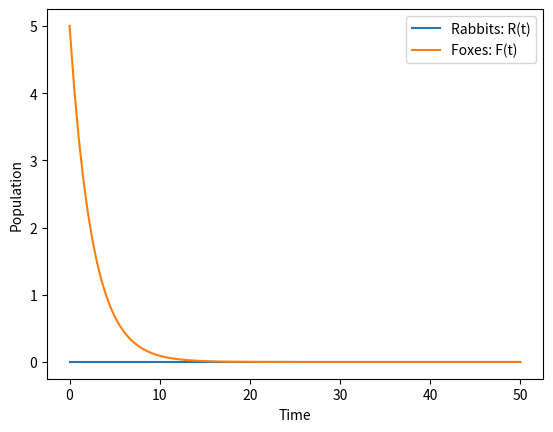

This chart was generated by the following Python code:
# -*- coding: utf-8 -*-
"""
Created on Wed Nov 13 16:05:37 2024

[redacted]
"""

import numpy as np
import matplotlib.pyplot as plt
from scipy.integrate import odeint

alpha = 1.5
beta = 0.5
gamma = 0.4
delta = 0.8


def deriv(x,t):
    R, F = x
    dRdt = alpha*R - beta*R*F
    dFdt = -gamma*F + delta*R*F
    return np.array([dRdt, dFdt]) 


time = np.linspace(0, 50, 100) 
xinit = np.array([0,5]) 
#xinit = np.array([10,5])
#xinit = np.array([10,0])
x = odeint(deriv, xinit, time ) 

plt.figure() 
p0, = plt.plot(time, x[:, 0]) 
p1, = plt.plot(time, x[:, 1]) 
plt.legend([p0, p1] ,["Rabbits: R(t)", "Foxes: F(t)"]) 
plt.xlabel("Time") 
plt.ylabel("Population") 
plt.show() 